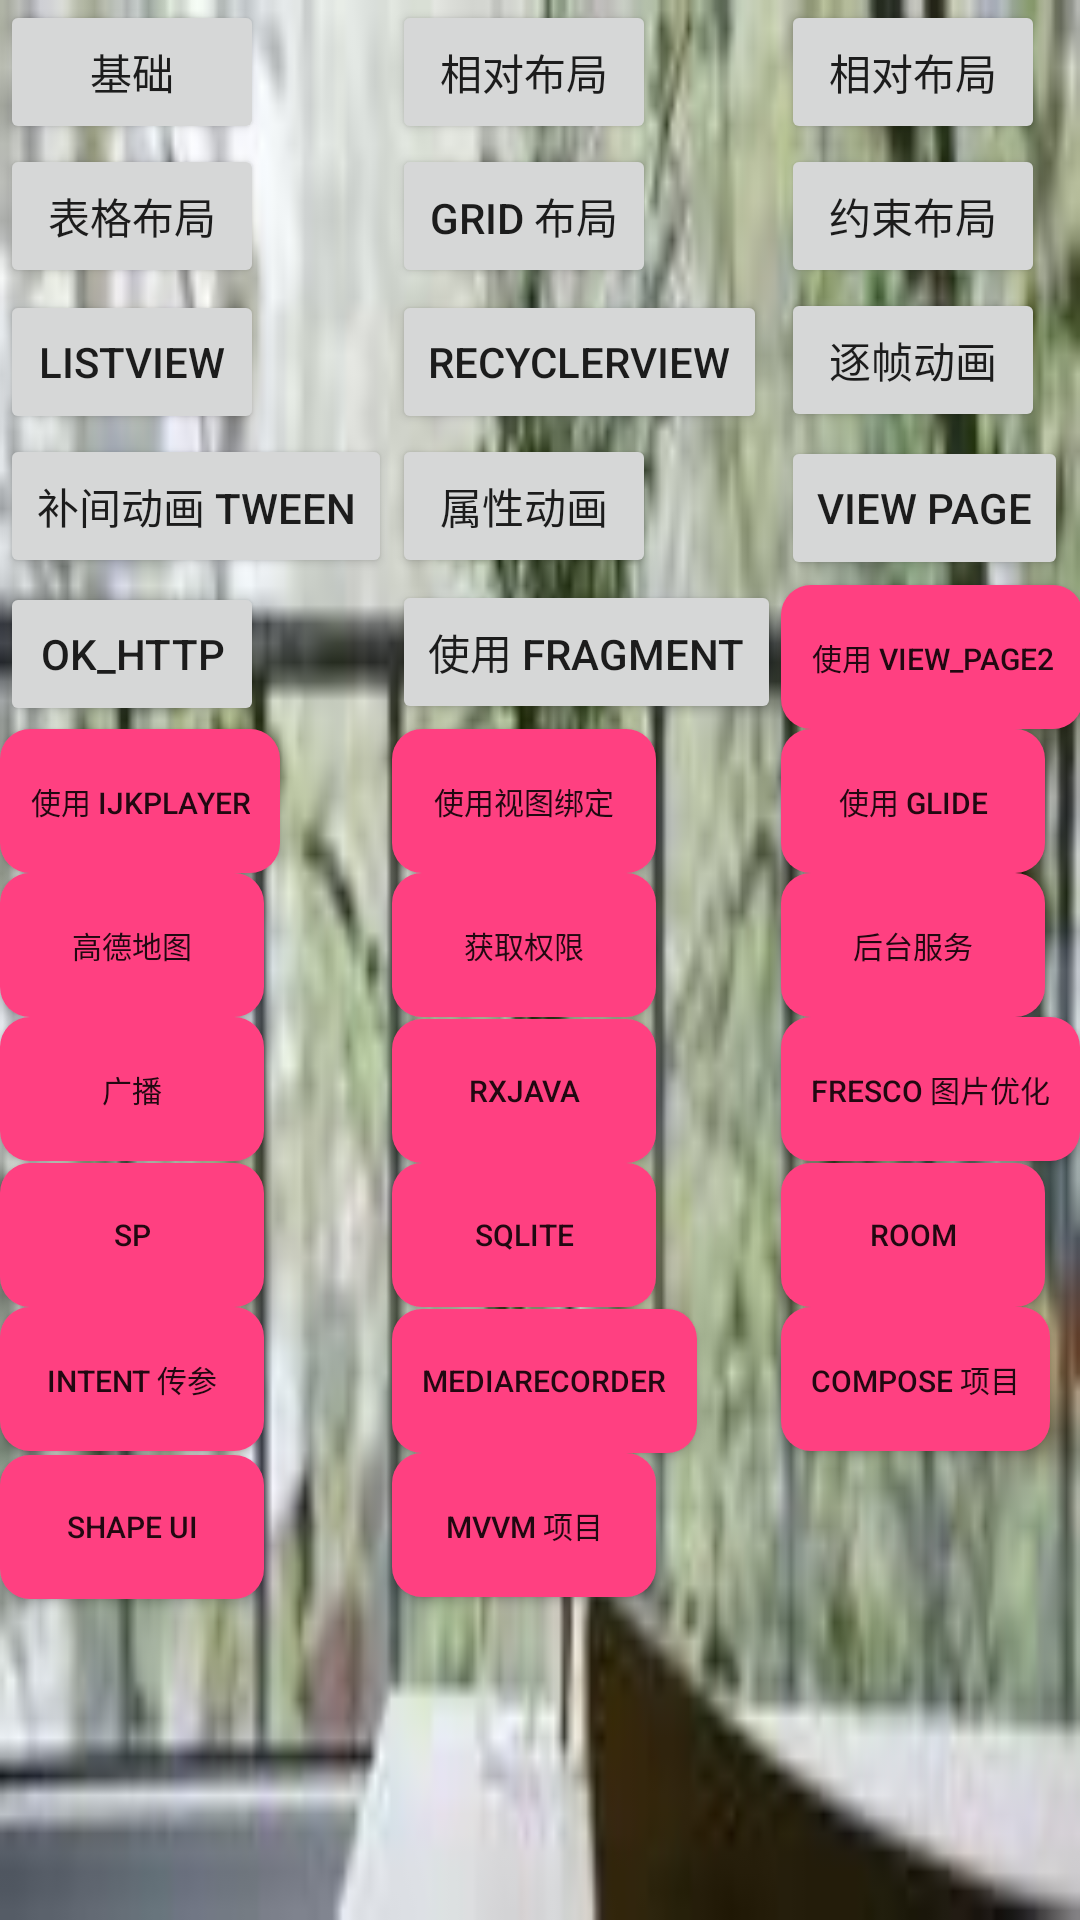

Produce the Android XML layout that renders to this screen, including the resource entries it uses.
<!-- AndroidManifest.xml: activity theme Theme.Splash -->
<!-- res/layout/activity_main.xml -->
<?xml version="1.0" encoding="utf-8"?>
<GridLayout xmlns:android="http://schemas.android.com/apk/res/android"
    xmlns:tools="http://schemas.android.com/tools"
    android:layout_width="match_parent"
    android:layout_height="match_parent"
    android:columnCount="3"
    tools:ignore="RtlHardcoded">

    <Button
        android:text="基础"
        android:id="@+id/go_base_btn"
        android:layout_width="wrap_content"
        android:layout_height="wrap_content"/>

    <Button
        android:text="相对布局"
        android:id="@+id/go_relative_layout_btn"
        android:layout_width="wrap_content"
        android:layout_height="wrap_content"/>

    <Button
        android:text="相对布局"
        android:id="@+id/go_frame_layout_btn"
        android:layout_width="wrap_content"
        android:layout_height="wrap_content"/>

    <Button
        android:text="表格布局"
        android:id="@+id/go_table_layout_btn"
        android:layout_width="wrap_content"
        android:layout_height="wrap_content"/>

    <Button
        android:id="@+id/go_grid_layout_btn"
        android:layout_width="wrap_content"
        android:layout_height="wrap_content"
        android:text="Grid 布局" />

    <Button
        android:text="约束布局"
        android:id="@+id/go_constraint_layout_btn"
        android:layout_width="wrap_content"
        android:layout_height="wrap_content"/>

    <Button
        android:text="ListView"
        android:id="@+id/go_list_view_btn"
        android:layout_width="wrap_content"
        android:layout_height="wrap_content"/>

    <Button
        android:text="RecyclerView"
        android:id="@+id/go_recycler_view_btn"
        android:layout_width="wrap_content"
        android:layout_height="wrap_content"/>

    <Button
        android:text="逐帧动画"
        android:id="@+id/go_frame_by_frame_btn"
        android:layout_width="wrap_content"
        android:layout_height="wrap_content"/>

    <Button
        android:text="补间动画 tween"
        android:id="@+id/go_tween_btn"
        android:layout_width="wrap_content"
        android:layout_height="wrap_content"/>

    <Button
        android:text="属性动画"
        android:id="@+id/go_prop_btn"
        android:layout_width="wrap_content"
        android:layout_height="wrap_content"/>

    <Button
        android:text="View Page"
        android:id="@+id/go_view_page_btn"
        android:layout_width="wrap_content"
        android:layout_height="wrap_content"/>

    <Button
        android:text="ok_http"
        android:id="@+id/go_ok_http_btn"
        android:layout_width="wrap_content"
        android:layout_height="wrap_content"/>

    <Button
        android:text="使用 fragment"
        android:id="@+id/go_use_fragment_btn"
        android:layout_width="wrap_content"
        android:layout_height="wrap_content"/>

    <Button
        android:text="使用 view_page2"
        android:id="@+id/go_view_page2_btn"
        android:layout_width="wrap_content"
        android:layout_height="wrap_content"
        android:paddingLeft="10dp"
        android:paddingRight="10dp"
        android:textSize="10dp"
        android:background="@drawable/button_radius"
        />

    <Button
        android:text="使用 ijkplayer"
        android:id="@+id/go_ijkplayer_btn"
        android:layout_width="wrap_content"
        android:layout_height="wrap_content"
        android:paddingLeft="10dp"
        android:paddingRight="10dp"
        android:textSize="10dp"
        android:background="@drawable/button_radius"
        />

    <Button
        android:text="使用视图绑定"
        android:id="@+id/go_view_binding_btn"
        android:layout_width="wrap_content"
        android:layout_height="wrap_content"
        android:paddingLeft="10dp"
        android:paddingRight="10dp"
        android:textSize="10dp"
        android:background="@drawable/button_radius"
        />

    <Button
        android:text="使用 Glide"
        android:id="@+id/go_glide_btn"
        android:layout_width="wrap_content"
        android:layout_height="wrap_content"
        android:paddingLeft="10dp"
        android:paddingRight="10dp"
        android:textSize="10dp"
        android:background="@drawable/button_radius"
        />

    <Button
        android:text="高德地图"
        android:id="@+id/go_amap_btn"
        android:layout_width="wrap_content"
        android:layout_height="wrap_content"
        android:paddingLeft="10dp"
        android:paddingRight="10dp"
        android:textSize="10dp"
        android:background="@drawable/button_radius"
        />

    <Button
        android:text="获取权限"
        android:id="@+id/go_permissions_btn"
        android:layout_width="wrap_content"
        android:layout_height="wrap_content"
        android:paddingLeft="10dp"
        android:paddingRight="10dp"
        android:textSize="10dp"
        android:background="@drawable/button_radius"
        />

    <Button
        android:text="后台服务"
        android:id="@+id/go_service_btn"
        android:layout_width="wrap_content"
        android:layout_height="wrap_content"
        android:paddingLeft="10dp"
        android:paddingRight="10dp"
        android:textSize="10dp"
        android:background="@drawable/button_radius"
        />

    <Button
        android:text="广播"
        android:id="@+id/go_receiver_btn"
        android:layout_width="wrap_content"
        android:layout_height="wrap_content"
        android:paddingLeft="10dp"
        android:paddingRight="10dp"
        android:textSize="10dp"
        android:background="@drawable/button_radius"
        />

    <Button
        android:text="RxJava"
        android:id="@+id/go_rx_java_btn"
        android:layout_width="wrap_content"
        android:layout_height="wrap_content"
        android:paddingLeft="10dp"
        android:paddingRight="10dp"
        android:textSize="10dp"
        android:background="@drawable/button_radius"
        />

    <Button
        android:text="Fresco 图片优化"
        android:id="@+id/go_fresco_btn"
        android:layout_width="wrap_content"
        android:layout_height="wrap_content"
        android:paddingLeft="10dp"
        android:paddingRight="10dp"
        android:textSize="10dp"
        android:background="@drawable/button_radius"
        />


    <Button
        android:text="SP"
        android:id="@+id/go_sp_btn"
        android:layout_width="wrap_content"
        android:layout_height="wrap_content"
        android:paddingLeft="10dp"
        android:paddingRight="10dp"
        android:textSize="10dp"
        android:background="@drawable/button_radius"
        />

    <Button
        android:text="SQLite"
        android:id="@+id/go_sqlite_btn"
        android:layout_width="wrap_content"
        android:layout_height="wrap_content"
        android:paddingLeft="10dp"
        android:paddingRight="10dp"
        android:textSize="10dp"
        android:background="@drawable/button_radius"
        />

    <Button
        android:text="Room"
        android:id="@+id/go_root_btn"
        android:layout_width="wrap_content"
        android:layout_height="wrap_content"
        android:paddingLeft="10dp"
        android:paddingRight="10dp"
        android:textSize="10dp"
        android:background="@drawable/button_radius"
        />


    <Button
        android:text="Intent 传参"
        android:id="@+id/go_intent_params_btn"
        android:layout_width="wrap_content"
        android:layout_height="wrap_content"
        android:paddingLeft="10dp"
        android:paddingRight="10dp"
        android:textSize="10dp"
        android:background="@drawable/button_radius"
        />

    <Button
        android:text="MediaRecorder"
        android:id="@+id/go_media_recorder_btn"
        android:layout_width="wrap_content"
        android:layout_height="wrap_content"
        android:paddingLeft="10dp"
        android:paddingRight="10dp"
        android:textSize="10dp"
        android:background="@drawable/button_radius"
        />


    <Button
        android:text="Compose 项目"
        android:id="@+id/go_compose_project_btn"
        android:layout_width="wrap_content"
        android:layout_height="wrap_content"
        android:paddingLeft="10dp"
        android:paddingRight="10dp"
        android:textSize="10dp"
        android:background="@drawable/button_radius"
        />

    <Button
        android:text="Shape UI"
        android:id="@+id/go_shape_btn"
        android:layout_width="wrap_content"
        android:layout_height="wrap_content"
        android:paddingLeft="10dp"
        android:paddingRight="10dp"
        android:textSize="10dp"
        android:background="@drawable/button_radius"
        />

    <Button
        android:text="mvvm 项目"
        android:id="@+id/go_mvvm_btn"
        android:layout_width="wrap_content"
        android:layout_height="wrap_content"
        android:paddingLeft="10dp"
        android:paddingRight="10dp"
        android:textSize="10dp"
        android:background="@drawable/button_radius"
        />

</GridLayout>
<!-- resources referenced by this layout -->
<resources>
  <!-- drawable button_radius (drawable) -->
  <?xml version="1.0" encoding="utf-8"?>
  <shape xmlns:android="http://schemas.android.com/apk/res/android"
      android:shape="rectangle">
      <corners android:radius="10dp" /> 
      <solid android:color="#FF4081" /> 
  </shape>
  <style name="Theme.Splash" parent="Theme.LearnAndroidJava">
          <item name="android:windowBackground">@drawable/splash</item>
          
          <item name="android:windowFullscreen">true</item>
          
          <item name="android:navigationBarColor">@android:color/transparent</item>
  
          
          
          
      </style>
  <style name="Theme.LearnAndroidJava" parent="Theme.MaterialComponents.DayNight.NoActionBar.Bridge">
          
          <item name="colorPrimary">@color/purple_500</item>
          <item name="colorPrimaryVariant">@color/purple_700</item>
          <item name="colorOnPrimary">@color/white</item>
          
          <item name="colorSecondary">@color/teal_200</item>
          <item name="colorSecondaryVariant">@color/teal_700</item>
          <item name="colorOnSecondary">@color/black</item>
          
          
  
          
  
          
          
      </style>
  <!-- drawable splash: jpg bitmap (drawable-xhdpi, 6084 bytes) -->
  <color name="purple_500">#FF6200EE</color>
  <color name="purple_700">#FF3700B3</color>
  <color name="white">#FFFFFFFF</color>
  <color name="teal_200">#FF03DAC5</color>
  <color name="teal_700">#FF018786</color>
  <color name="black">#FF000000</color>
</resources>
